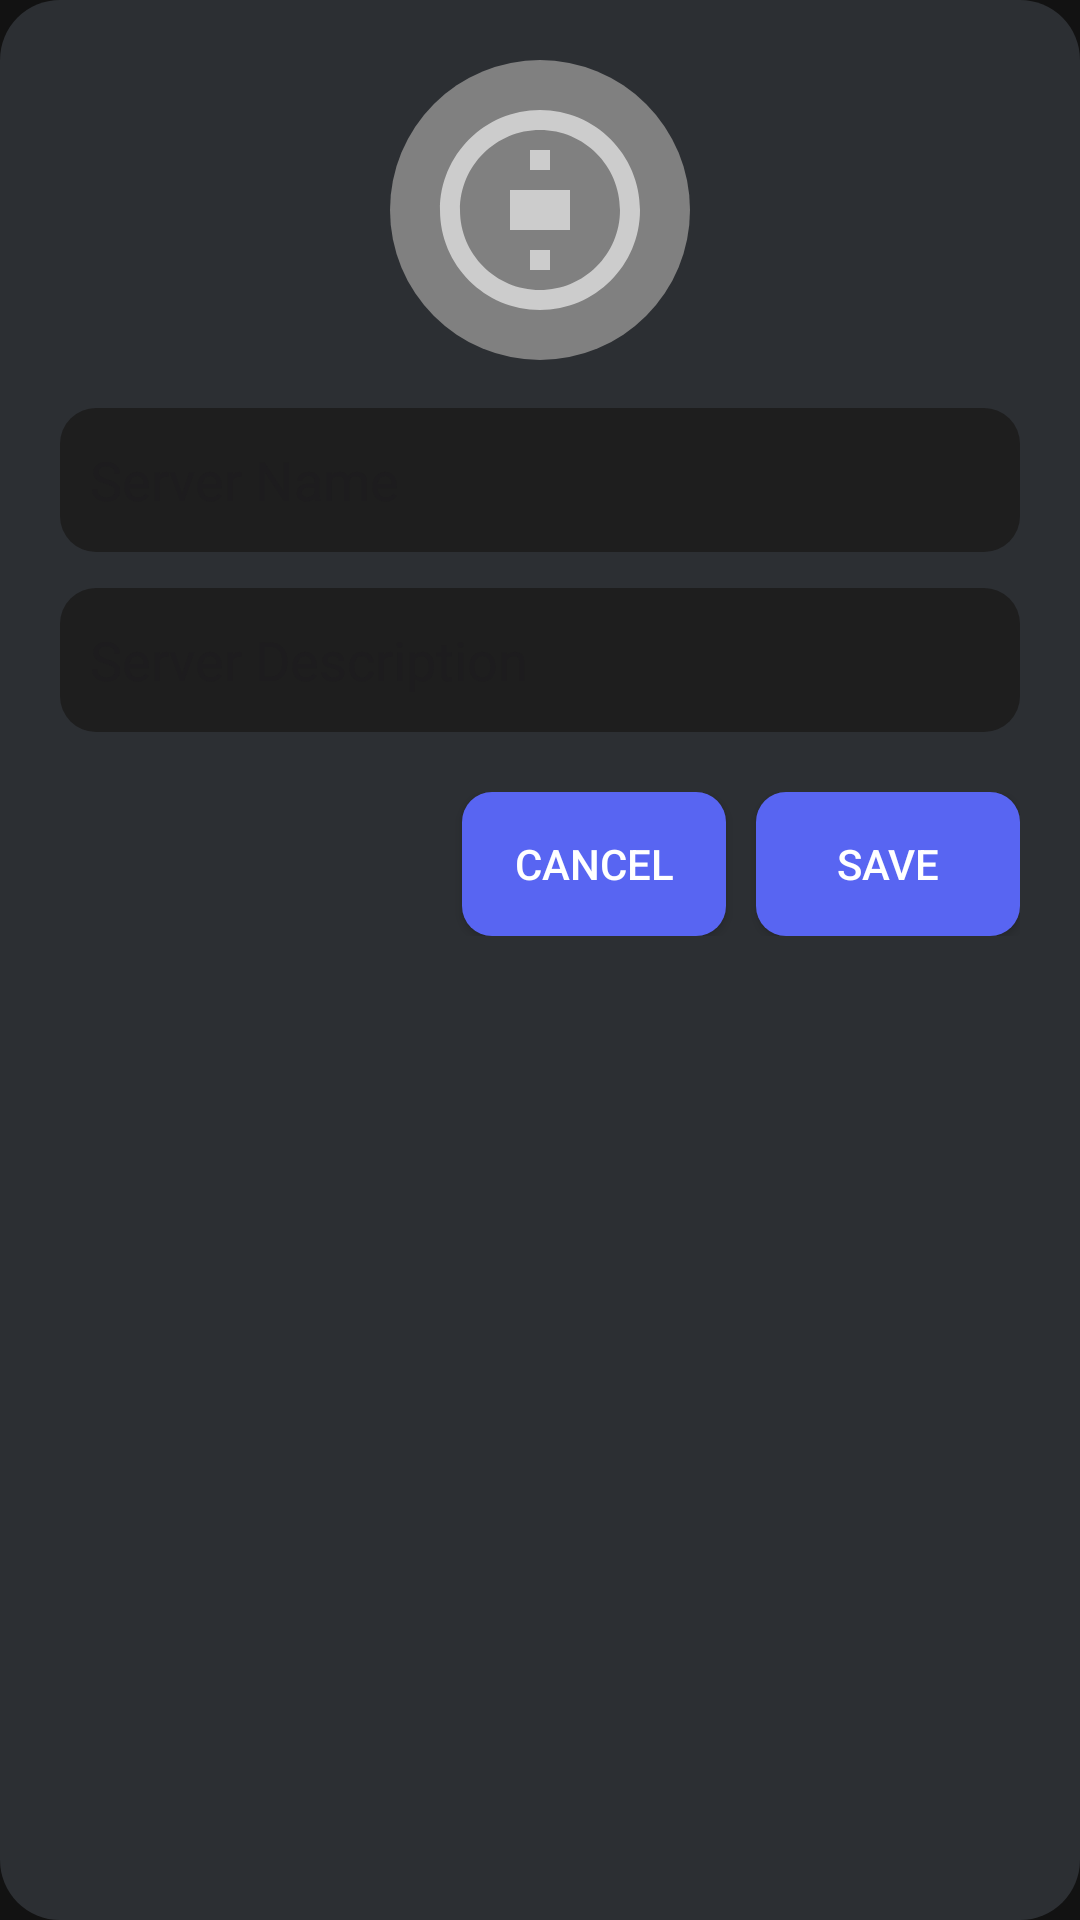

Layout XML and referenced resources for this Android screen:
<!-- AndroidManifest.xml: application theme Theme.Synczone -->
<!-- res/layout/dialog_edit_server.xml -->
<?xml version="1.0" encoding="utf-8"?>

<LinearLayout xmlns:android="http://schemas.android.com/apk/res/android"
    android:layout_width="match_parent"
    android:layout_height="wrap_content"
    android:orientation="vertical"
    android:padding="20dp"
    android:background="@drawable/dialog_bg">

    
    <ImageView
        android:id="@+id/serverImage"
        android:layout_width="100dp"
        android:layout_height="100dp"
        android:layout_gravity="center_horizontal"
        android:src="@drawable/ic_server_placeholder"
        android:contentDescription="Server Icon"
        android:scaleType="centerCrop"
        android:background="@drawable/circle_background"
        android:padding="10dp" />

    
    <EditText
        android:id="@+id/editServerName"
        android:layout_width="match_parent"
        android:layout_height="wrap_content"
        android:layout_marginTop="16dp"
        android:background="@drawable/edittext_bg"
        android:hint="Server Name"
        android:inputType="textCapWords"
        android:minHeight="48dp"
        android:padding="10dp"
        android:textColor="@color/white" />

    
    <EditText
        android:id="@+id/editServerDesc"
        android:layout_width="match_parent"
        android:layout_height="wrap_content"
        android:layout_marginTop="12dp"
        android:background="@drawable/edittext_bg"
        android:hint="Server Description"
        android:inputType="textCapSentences"
        android:minHeight="48dp"
        android:padding="10dp"
        android:textColor="@color/white" />

    
    <LinearLayout
        android:layout_width="match_parent"
        android:layout_height="wrap_content"
        android:orientation="horizontal"
        android:layout_marginTop="20dp"
        android:gravity="end">

        <Button
            android:id="@+id/btnCancel"
            android:layout_width="wrap_content"
            android:layout_height="wrap_content"
            android:text="Cancel"
            android:background="@drawable/button_bg"
            android:textColor="@android:color/white"
            android:layout_marginEnd="10dp" />

        <Button
            android:id="@+id/btnSave"
            android:layout_width="wrap_content"
            android:layout_height="wrap_content"
            android:text="Save"
            android:background="@drawable/button_bg"
            android:textColor="@android:color/white" />
    </LinearLayout>

</LinearLayout>
<!-- resources referenced by this layout -->
<resources>
  <color name="white">#FFFFFFFF</color>
  <!-- drawable button_bg (drawable) -->
  <?xml version="1.0" encoding="utf-8"?>
  
  <selector xmlns:android="http://schemas.android.com/apk/res/android">
      <item android:state_pressed="true">
          <shape android:shape="rectangle">
              <corners android:radius="10dp"/>
              <solid android:color="@color/buttonPressed"/>
          </shape>
      </item>
      <item>
          <shape android:shape="rectangle">
              <corners android:radius="10dp"/>
              <solid android:color="@color/buttonNormal"/>
          </shape>
      </item>
  </selector>
  <!-- drawable circle_background (drawable) -->
  <shape xmlns:android="http://schemas.android.com/apk/res/android"
      android:shape="oval">
      <solid android:color="@color/grey"/>
  </shape>
  <!-- drawable dialog_bg (drawable) -->
  <?xml version="1.0" encoding="utf-8"?>
  
  <shape xmlns:android="http://schemas.android.com/apk/res/android"
      android:shape="rectangle">
      <corners android:radius="20dp"/>
      <solid android:color="@color/dialogBackground"/>
  </shape>
  <!-- drawable edittext_bg (drawable) -->
  <?xml version="1.0" encoding="utf-8"?>
  
  <shape xmlns:android="http://schemas.android.com/apk/res/android"
      android:shape="rectangle">
      <solid android:color="#1E1E1E"/> 
      <corners android:radius="12dp"/>
      <padding android:left="12dp" android:right="12dp" android:top="8dp" android:bottom="8dp"/>
  </shape>
  <!-- drawable ic_server_placeholder (drawable) -->
  <?xml version="1.0" encoding="utf-8"?>
  
  <vector xmlns:android="http://schemas.android.com/apk/res/android"
      android:width="24dp"
      android:height="24dp"
      android:viewportWidth="24"
      android:viewportHeight="24">
      <path
          android:fillColor="#CCCCCC"
          android:pathData="M12,2C6.48,2 2,6.48 2,12C2,17.52 6.48,22 12,22C17.52,22 22,17.52 22,12C22,6.48 17.52,2 12,2M12,4C16.42,4 20,7.58 20,12C20,16.42 16.42,20 12,20C7.58,20 4,16.42 4,12C4,7.58 7.58,4 12,4M9,10V14H15V10H9M11,6H13V8H11V6M11,16H13V18H11V16Z" />
  </vector>
  <style name="Theme.Synczone" parent="Base.Theme.Synczone" />
  <color name="buttonPressed">#4752C4</color>
  <color name="buttonNormal">#5865F2</color>
  <color name="grey">#808080</color>
  <color name="dialogBackground">#2C2F33</color>
  <style name="Base.Theme.Synczone" parent="Theme.Material3.DayNight.NoActionBar">
          
          <item name="colorPrimary">@color/primary</item>
          <item name="colorPrimaryContainer">@color/primaryContainer</item>
          <item name="colorOnPrimary">@color/onPrimary</item>
          
          <item name="colorSecondary">@color/secondary</item>
          <item name="colorSecondaryContainer">@color/secondaryContainer</item>
          <item name="colorOnSecondary">@color/onSecondary</item>
          
          <item name="android:windowBackground">@color/background</item>
          <item name="colorSurface">@color/surface</item>
          <item name="colorOnSurface">@color/onSurface</item>
          
          <item name="colorError">@color/error</item>
          <item name="colorOnError">@color/onError</item>
          
      </style>
  <color name="primary">#5865F2</color>
  <color name="primaryContainer">#B4AAFF</color>
  <color name="onPrimary">#FFFFFF</color>
  <color name="secondary">#7289DA</color>
  <color name="secondaryContainer">#99AAB5</color>
  <color name="onSecondary">#FFFFFF</color>
  <color name="background">#121212</color>
  <color name="surface">#1E1E1E</color>
  <color name="onSurface">#FFFFFF</color>
  <color name="error">#F04747</color>
  <color name="onError">#FFFFFF</color>
</resources>
